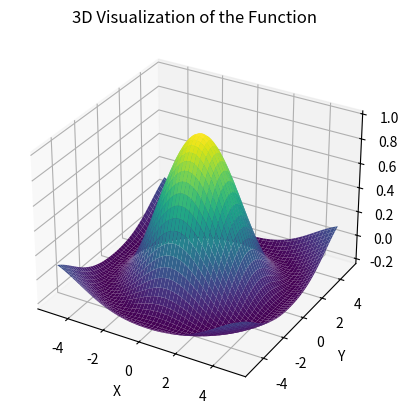

Write the Python code that produced this figure.
import os
import sys
from pathlib import Path
import numpy as np
import matplotlib
matplotlib.use('Agg')
import matplotlib.pyplot as plt

def generate_3d_plot(func, x_range, y_range, resolution=100):
    """
    Generates a 3D plot of a given function over a specified range.
    
    Parameters:
    func (callable): The function to plot. It should take two arguments (x, y) and return a scalar value.
    x_range (tuple): The range of x values to plot.
    y_range (tuple): The range of y values to plot.
    resolution (int): The number of points to use for each dimension.
    
    Returns:
    None
    """
    x = np.linspace(x_range[0], x_range[1], resolution)
    y = np.linspace(y_range[0], y_range[1], resolution)
    X, Y = np.meshgrid(x, y)
    Z = func(X, Y)
    
    fig = plt.figure()
    ax = fig.add_subplot(111, projection='3d')
    ax.plot_surface(X, Y, Z, cmap='viridis')
    ax.set_xlabel('X')
    ax.set_ylabel('Y')
    ax.set_zlabel('Z')
    plt.title('3D Visualization of the Function')
    plt.show()

def main():
    # Choose a function to plot
    func = lambda x, y: np.sin(np.sqrt(x**2 + y**2)) / (np.sqrt(x**2 + y**2) + 1e-6)
    
    # Define the range of x and y
    x_range = (-5, 5)
    y_range = (-5, 5)
    
    # Generate the 3D plot
    generate_3d_plot(func, x_range, y_range)

if __name__ == "__main__":
    main()
